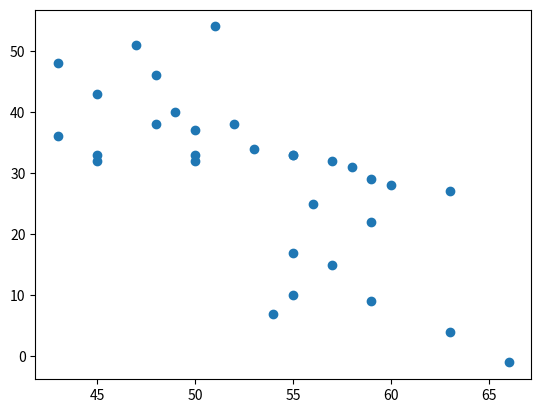

The script that saved this image:
"""
Goals:
- create individual
- allow them to travel 360 deg and a step where minStep<=step<=maxStep
- they may travel until death
- causes of death = travel outside of grid or can't get food
- food exists in random parts of grid
- individual may eat if in food radius
- food may respawn throughout grid
"""

import random
import matplotlib.pyplot as plt

class MicrobialAdam:

    max_x = 100
    max_y = 100
    min_x = 0
    min_y = 0
    x_pos = 50
    y_pos = 50
    x_map = []
    y_map = []

    def deltaPosition(self):
        while self.max_x > self.x_pos > self.min_x and self.max_y > self.y_pos > self.min_y:
            delta_x = random.randint(1, 5)
            delta_y = random.randint(1, 5)
            rand_sign_x = random.randint(0, 1)
            rand_sign_y = random.randint(0, 1)
            if rand_sign_x == 0:
                self.x_pos += delta_x
            else:
                self.x_pos += (-1*delta_x)
            if rand_sign_y == 0:
                self.y_pos += delta_y
            else:
                self.y_pos += (-1*delta_y)
            self.x_map.append(self.x_pos)
            self.y_map.append(self.y_pos)

    def printPosition(self):
        self.deltaPosition()
        plt.scatter(self.x_map, self.y_map)
        plt.show()


ma = MicrobialAdam()
ma.printPosition()

